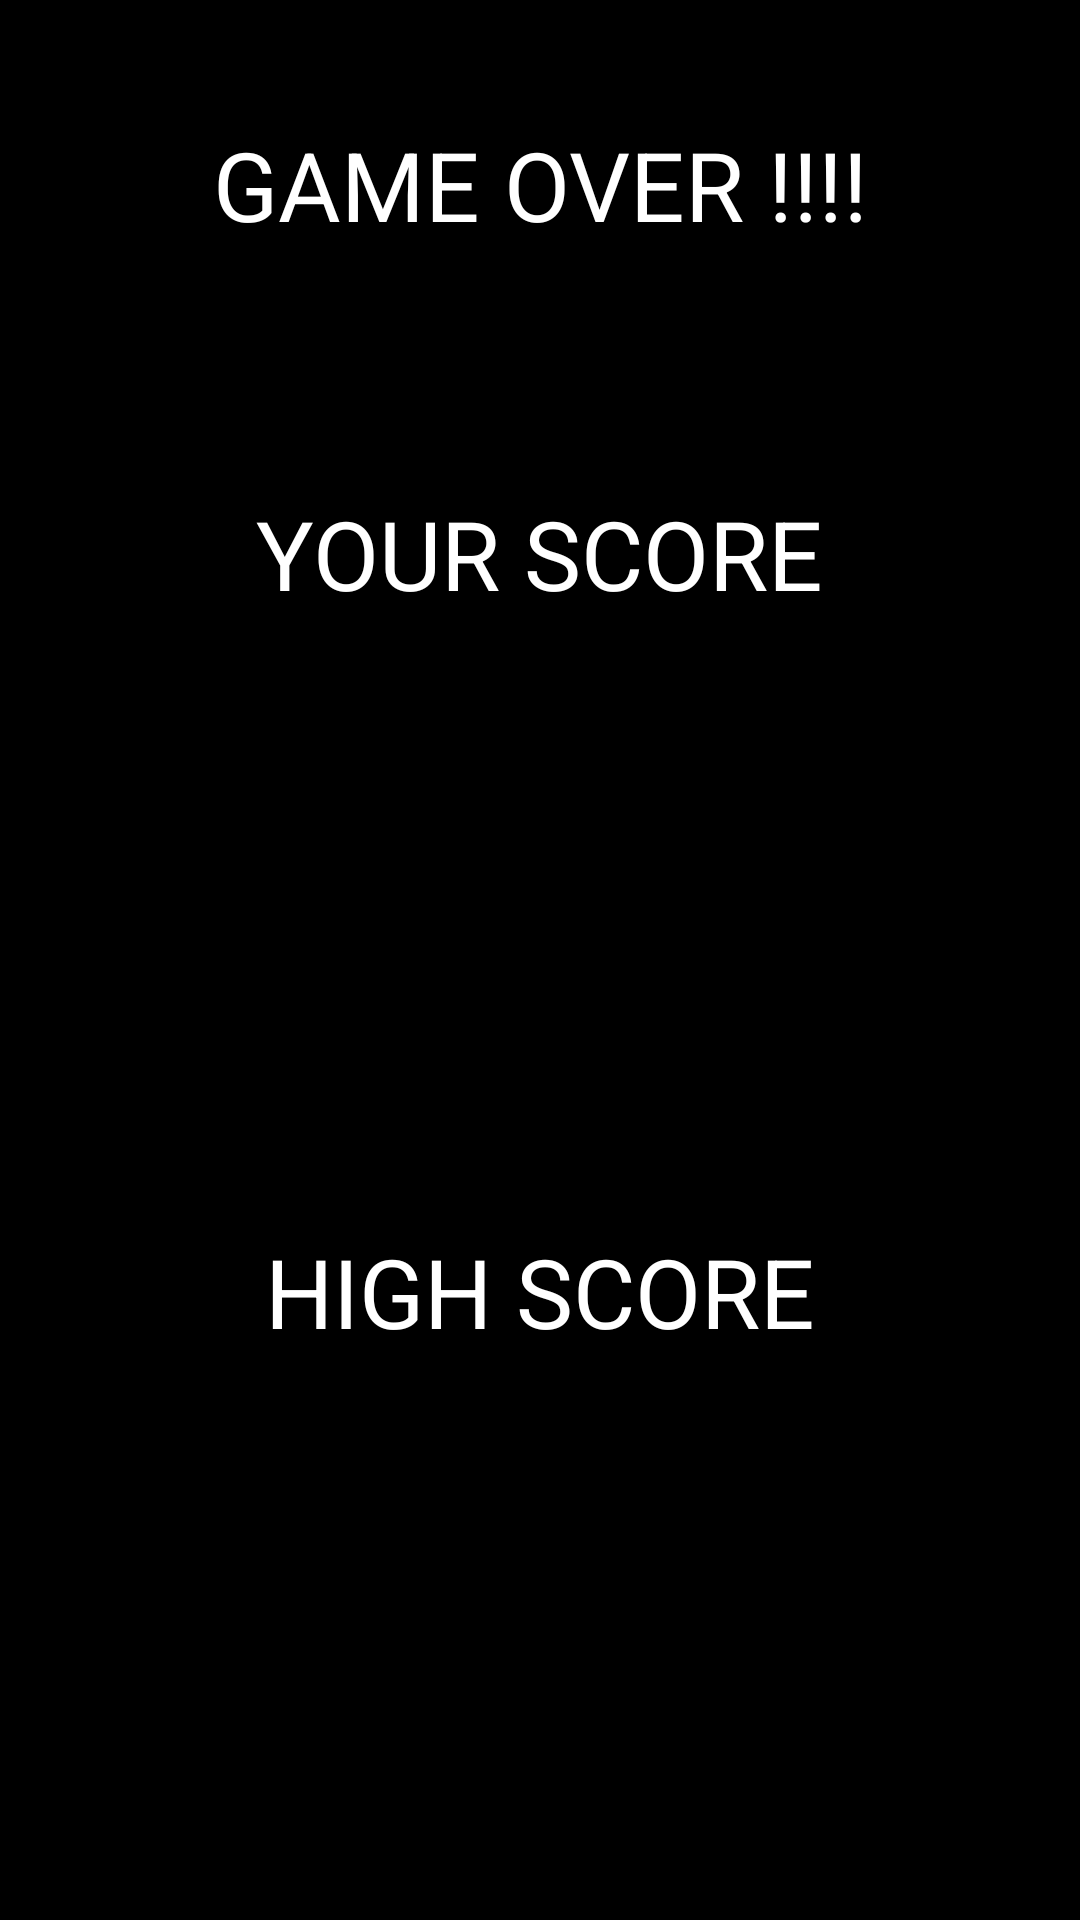

Reconstruct the res/layout file that produces this screen, plus the resources it refers to.
<!-- AndroidManifest.xml: application theme Theme.Quantizer -->
<!-- res/layout/activity_game_over.xml -->
<?xml version="1.0" encoding="utf-8"?>
<LinearLayout xmlns:android="http://schemas.android.com/apk/res/android"
    xmlns:app="http://schemas.android.com/apk/res-auto"
    xmlns:tools="http://schemas.android.com/tools"
    android:layout_width="match_parent"
    android:layout_height="match_parent"
    android:background="@color/black"
    android:gravity="center"
    android:orientation="vertical"
    tools:context=".GameOverActivity">


    <TextView
        android:layout_width="match_parent"
        android:layout_height="wrap_content"
        android:text="GAME OVER !!!!"
        style="@style/textView"
        android:background="@color/black"/>

    <TextView
        android:layout_width="wrap_content"
        android:layout_height="wrap_content"
        android:text="YOUR SCORE"
        style="@style/textView"/>
    <TextView
        android:id="@+id/tv_yourscore_gameover"
        android:layout_width="wrap_content"
        android:layout_height="wrap_content"
        style="@style/textView"/>
    <TextView
        android:layout_width="wrap_content"
        android:layout_height="wrap_content"
        android:text="HIGH SCORE"
        style="@style/textView"/>

    <TextView
        android:id="@+id/tv_highscore_gameover"
        android:layout_width="wrap_content"
        android:layout_height="wrap_content"
        style="@style/textView"/>


        <TextView
            android:id="@+id/tv_home_gameover"
            android:layout_width="wrap_content"
            android:layout_height="wrap_content"
            android:textColor="@color/white"
            android:background="@color/blue"
            android:text="Home"
            android:padding="20dp"/>

    </LinearLayout>
<!-- resources referenced by this layout -->
<resources>
  <style name="textView">
  
          <item name="android:textColor">@color/white</item>
          <item name="android:textAlignment">center</item>
          <item name="android:textSize">32sp</item>
          <item name="android:background">@color/blue</item>
          <item name="android:layout_margin">20sp</item>
          <item name="android:padding">20dp</item>
  
      </style>
  <style name="Theme.Quantizer" parent="Theme.MaterialComponents.DayNight.DarkActionBar">
          
          <item name="colorPrimary">@color/black</item>
          <item name="colorPrimaryVariant">@color/black</item>
          <item name="colorOnPrimary">@color/white</item>
          
          <item name="colorSecondary">@color/teal_200</item>
          <item name="colorSecondaryVariant">@color/teal_700</item>
          <item name="colorOnSecondary">@color/black</item>
          
          <item name="android:statusBarColor" tools:targetApi="l">?attr/colorPrimaryVariant</item>
          
      </style>
  <!-- not gathered from this repository: default colours our renderer supplied (Android Studio template values) -->
  <color name="teal_200">#FF03DAC5</color>
  <color name="teal_700">#FF018786</color>
  <color name="black">#FF000000</color>
  <color name="white">#FFFFFFFF</color>
</resources>
